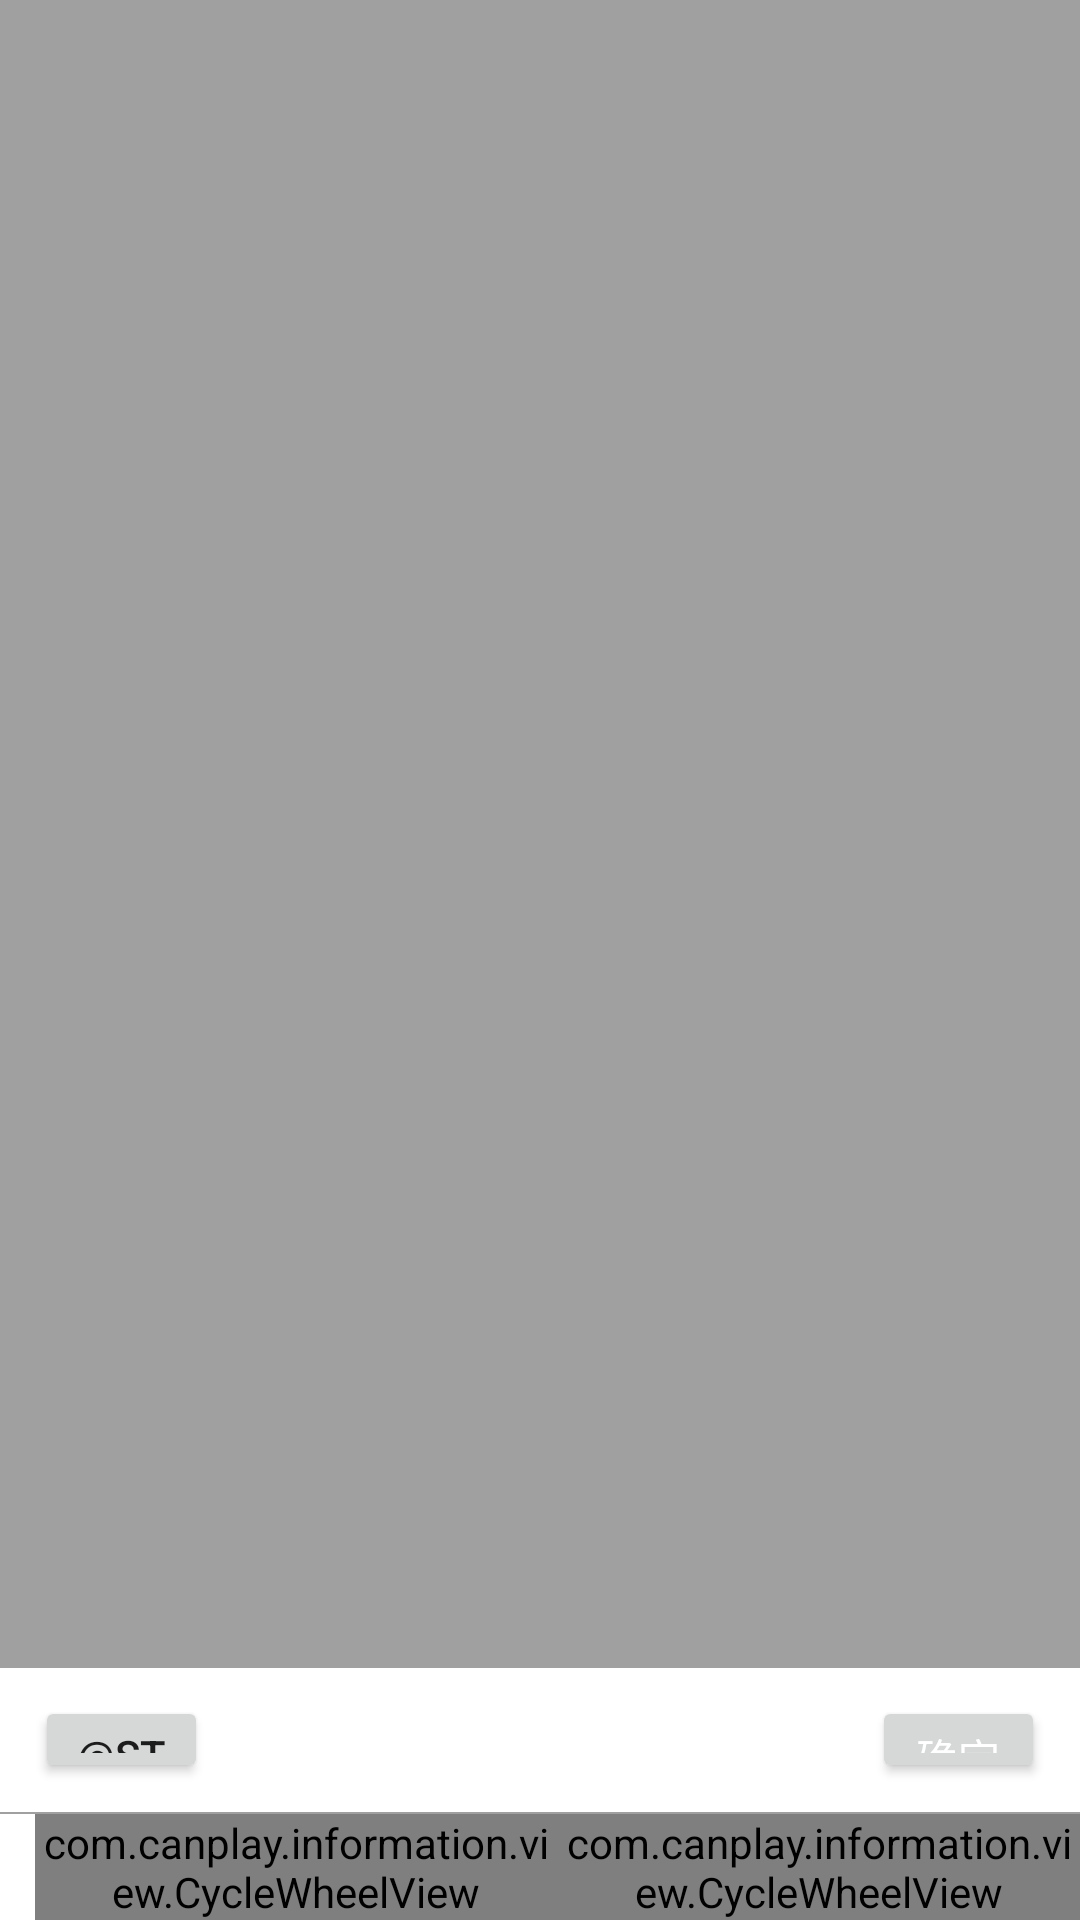

This screen was rendered from an Android layout file. Write that file and the resources it references.
<!-- AndroidManifest.xml: application theme AppTheme -->
<!-- res/layout/view_address_new_store_dialog.xml -->
<?xml version="1.0" encoding="utf-8"?>
<FrameLayout xmlns:android="http://schemas.android.com/apk/res/android"
    android:layout_width="match_parent"
    android:layout_height="match_parent"
    android:id="@+id/fl_rsbd_region"
    android:background="#661a1a1a">

    <LinearLayout
        android:layout_width="match_parent"
        android:layout_height="wrap_content"
        android:orientation="vertical"
        android:layout_gravity="bottom">

        <FrameLayout
            android:layout_width="match_parent"
            android:layout_height="48dp"
            android:background="@color/white">

            <Button
                android:id="@+id/but_cancel"
                android:layout_width="57.5dp"
                android:layout_height="29dp"
                android:layout_marginLeft="11.5dp"
                android:text="@string/cancel"
                android:textColor="@color/color6"
                android:layout_gravity="left|center_vertical"/>

            <Button
                android:id="@+id/but_confirm"
                android:layout_width="57.5dp"
                android:layout_height="29dp"
                android:layout_marginRight="11.5dp"
                android:text="确定"
                android:textColor="@color/white"
                android:layout_gravity="right|center_vertical"/>

        </FrameLayout>
        <View
            android:layout_width="match_parent"
            android:layout_height="0.5dp"
            android:background="@color/linecolor"/>
        <LinearLayout
            android:layout_width="match_parent"
            android:layout_height="wrap_content"
            android:orientation="horizontal"
            android:background="#ffffff">

            <com.canplay.information.view.CycleWheelView
                android:id="@+id/cwv_province"
                android:layout_width="wrap_content"
                android:layout_height="wrap_content"
                android:layout_marginLeft="11.5dp"
                android:layout_weight="1"/>

            <com.canplay.information.view.CycleWheelView
                android:id="@+id/cwv_city"
                android:layout_width="wrap_content"
                android:layout_height="wrap_content"
                android:layout_weight="1"/>


        </LinearLayout>

    </LinearLayout>

</FrameLayout>
<!-- resources referenced by this layout -->
<resources>
  <style name="AppTheme" parent="Theme.AppCompat.Light.NoActionBar">
          <item name="android:windowNoTitle">true</item>
          
          
          
          
      </style>
  <!-- not gathered from this repository: default colours our renderer supplied (Android Studio template values) -->
  <color name="white">#FFFFFFFF</color>
</resources>
